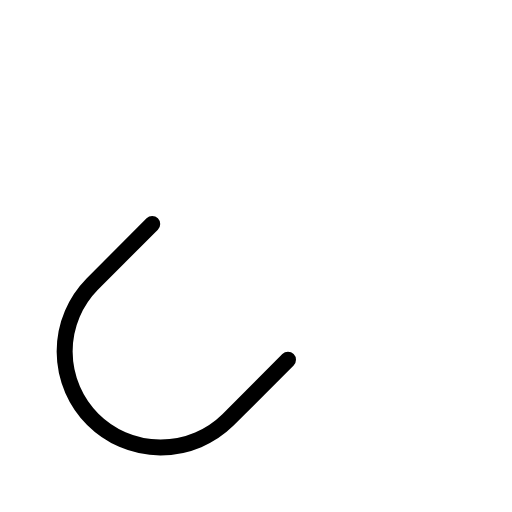
t = 0.00 s
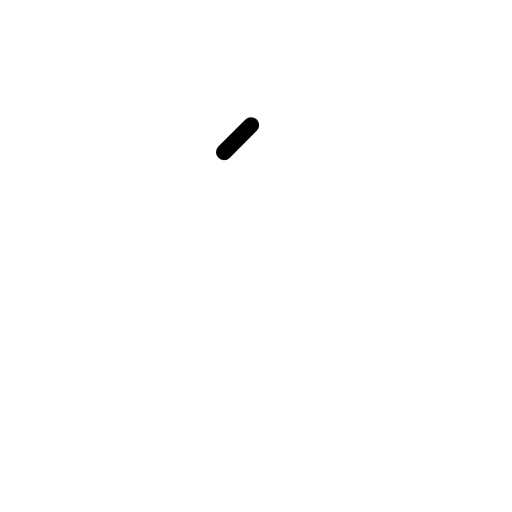
t = 0.30 s
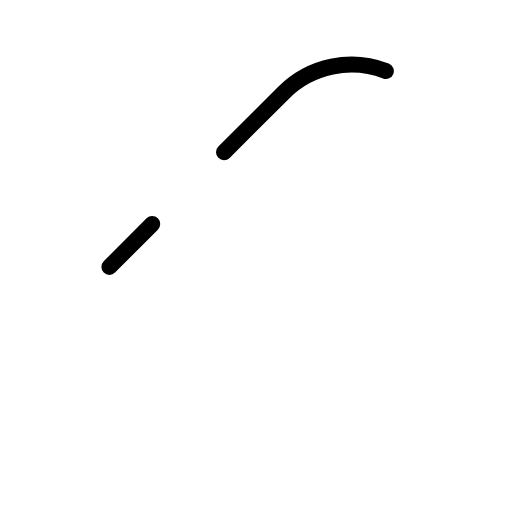
t = 0.68 s
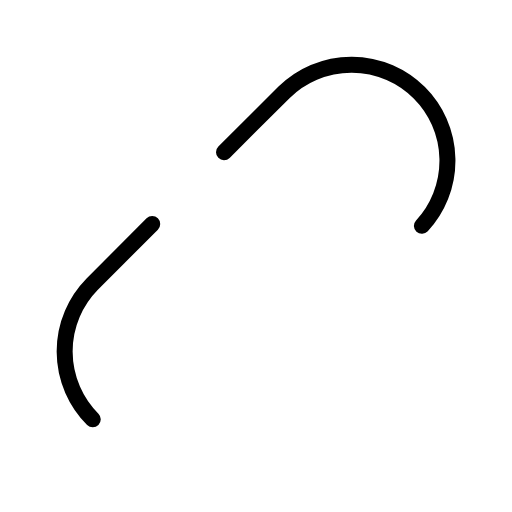
t = 1.05 s
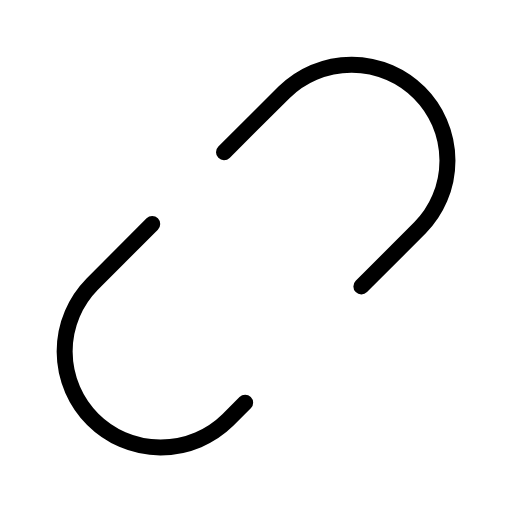
t = 1.43 s
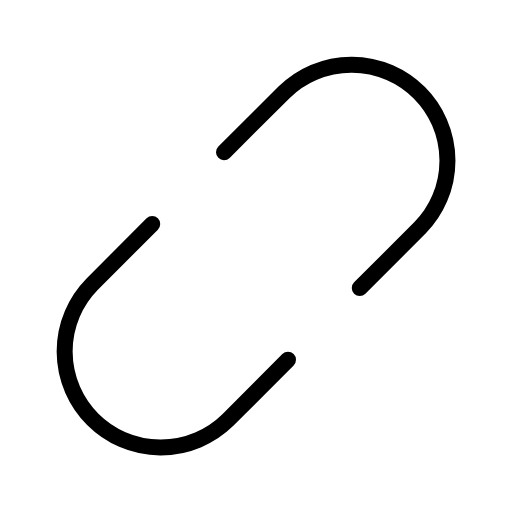
t = 1.80 s

The animated SVG that drew these frames (rendered in a browser with its animation timeline set to each time). Animation: 1 CSS @keyframes rule; one cycle of 1.80 s.

<svg xmlns="http://www.w3.org/2000/svg" viewBox="0 0 256 256">
  <style>
    .draw-line {
      stroke-dasharray: 1;
      stroke-dashoffset: 0;
    }
    svg:hover .draw-line {
      animation: phosphor-draw-in 1.5s ease-in-out forwards;
    }
    @keyframes phosphor-draw-in {
      from { stroke-dashoffset: 1; }
      to { stroke-dashoffset: 0; }
    }
  </style><rect width="256" height="256" fill="none"/><path d="M112,76.11l30.06-30a48,48,0,0,1,67.88,67.88L179.88,144" fill="none" stroke="currentColor" stroke-linecap="round" stroke-linejoin="round" stroke-width="8" class="draw-line" pathLength="1" style="animation-delay: 0s"/><path d="M76.11,112l-30,30.06a48,48,0,0,0,67.88,67.88L144,179.88" fill="none" stroke="currentColor" stroke-linecap="round" stroke-linejoin="round" stroke-width="8" class="draw-line" pathLength="1" style="animation-delay: 0.3s"/></svg>
